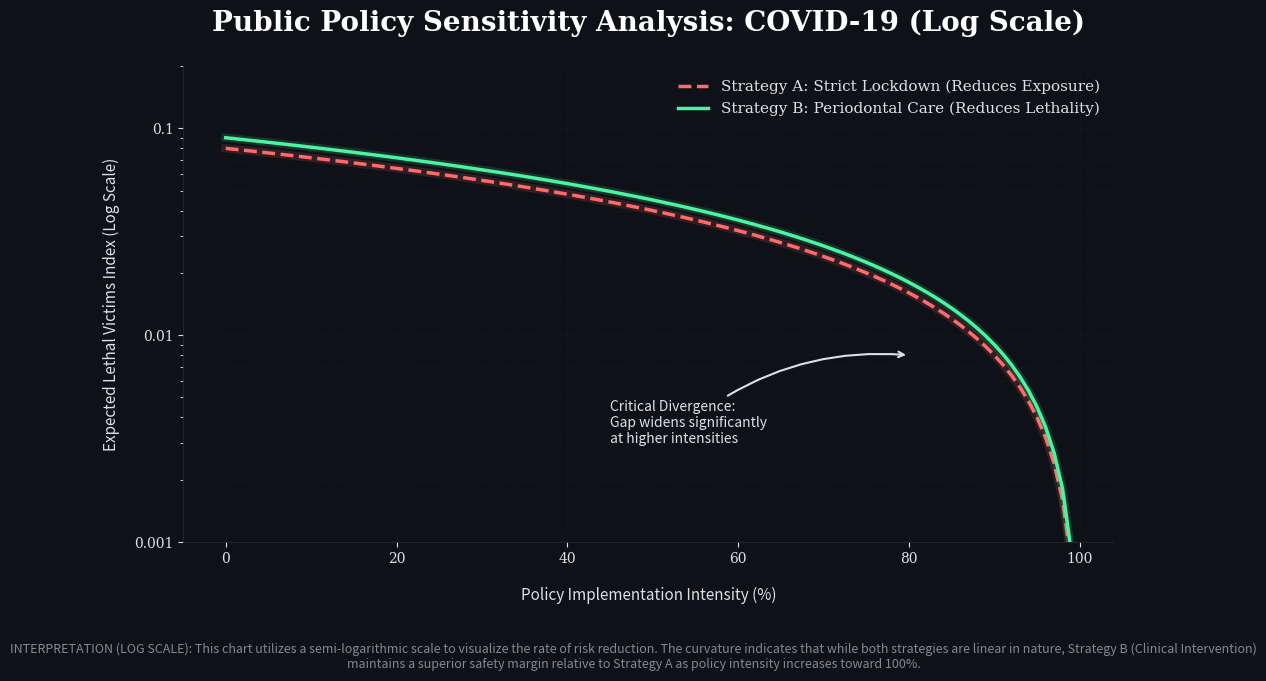

The matplotlib source for this figure:
import numpy as np
import matplotlib.pyplot as plt
from matplotlib import font_manager
import matplotlib.ticker as ticker

# --- 1. CONFIGURACIÓN DE ESTÉTICA "ZYLLICA PREMIUM" ---
COLOR_BG = '#0E1117'
COLOR_PLOT = '#0E1117'
COLOR_TEXT = '#E0E0E0'
COLOR_GRID = '#2A2D33'
COLOR_STRATEGY_A = '#FF6B6B' 
COLOR_STRATEGY_B = '#4BF4A0' 

plt.rcParams['font.family'] = 'serif'
plt.rcParams['font.serif'] = ['DejaVu Serif', 'Liberation Serif', 'Times New Roman']
plt.rcParams['axes.facecolor'] = COLOR_PLOT
plt.rcParams['figure.facecolor'] = COLOR_BG
plt.rcParams['text.color'] = COLOR_TEXT
plt.rcParams['axes.labelcolor'] = COLOR_TEXT
plt.rcParams['xtick.color'] = COLOR_TEXT
plt.rcParams['ytick.color'] = COLOR_TEXT
plt.rcParams['grid.color'] = COLOR_GRID
plt.rcParams['axes.edgecolor'] = COLOR_GRID

# --- 2. DATOS ---
def calculate_risk(IF, EL, ER, PDG, ARF, ISG):
    return IF * (EL * ER) * (PDG * ARF * ISG)

intensity = np.linspace(0, 0.99, 100) 

risk_lockdown = calculate_risk(IF=0.8, EL=1.0 - intensity, ER=0.5, PDG=0.8, ARF=0.5, ISG=0.5)
risk_clinical = calculate_risk(IF=0.8, EL=0.9, ER=0.5, PDG=1.0 - intensity, ARF=0.5, ISG=0.5)

# --- 3. PLOTTING (SEMI-LOG) ---
fig, ax = plt.subplots(figsize=(12, 7))

# Escala Logarítmica
ax.set_yscale('log')

# Líneas
ax.plot(intensity * 100, risk_lockdown, color=COLOR_STRATEGY_A, linewidth=6, alpha=0.15)
ax.plot(intensity * 100, risk_lockdown, label='Strategy A: Strict Lockdown (Reduces Exposure)', 
        color=COLOR_STRATEGY_A, linewidth=2.5, linestyle='--')

ax.plot(intensity * 100, risk_clinical, color=COLOR_STRATEGY_B, linewidth=6, alpha=0.15)
ax.plot(intensity * 100, risk_clinical, label='Strategy B: Periodontal Care (Reduces Lethality)', 
        color=COLOR_STRATEGY_B, linewidth=2.5)

# --- 4. ESTILIZADO FINO ---

ax.set_title('Public Policy Sensitivity Analysis: COVID-19 (Log Scale)', 
             fontsize=20, fontweight='bold', pad=25, color='white')

# Fuentes Sans-Serif para los ejes (más legible)
font_labels = {'family': 'sans-serif', 'weight': 'normal', 'size': 11}
ax.set_xlabel('Policy Implementation Intensity (%)', fontdict=font_labels, labelpad=15) # Más padding aquí
ax.set_ylabel('Expected Lethal Victims Index (Log Scale)', fontdict=font_labels, labelpad=10)

# Formato limpio de números (0.01 en vez de 10^-2)
ax.yaxis.set_major_formatter(ticker.FuncFormatter(lambda y, _: '{:g}'.format(y)))
ax.yaxis.set_minor_formatter(ticker.NullFormatter()) 

# Límites y Bordes
ax.set_ylim(0.001, 0.2) 
ax.spines['top'].set_visible(False)
ax.spines['right'].set_visible(False)
ax.spines['left'].set_linewidth(0.5)
ax.spines['bottom'].set_linewidth(0.5)

# Grid
ax.grid(True, which="both", linestyle='--', linewidth=0.5, alpha=0.3)

# Leyenda
legend = ax.legend(frameon=False, fontsize=11, loc='upper right')
for text in legend.get_texts():
    text.set_color(COLOR_TEXT)

# Anotación (Flecha)
ax.annotate('Critical Divergence:\nGap widens significantly\nat higher intensities', 
            xy=(80, 0.008), xytext=(45, 0.003),
            arrowprops=dict(arrowstyle="->", color=COLOR_TEXT, connectionstyle="arc3,rad=-0.2", linewidth=1.5),
            color=COLOR_TEXT, fontsize=10, style='italic', family='sans-serif')

# --- 5. NOTA INTERPRETATIVA (Sin líneas molestas) ---
note_text = (
    "INTERPRETATION (LOG SCALE): This chart utilizes a semi-logarithmic scale to visualize the rate of risk reduction. "
    "The curvature indicates that while both strategies are linear in nature, Strategy B (Clinical Intervention)\n"
    "maintains a superior safety margin relative to Strategy A as policy intensity increases toward 100%."
)

# Ajustamos margins (bottom=0.20) para dar espacio real entre el eje X y la nota
plt.subplots_adjust(bottom=0.20, top=0.88)

plt.figtext(0.5, 0.02, note_text, ha="center", fontsize=9, family='sans-serif', color="#888888", style='italic')

plt.show()
